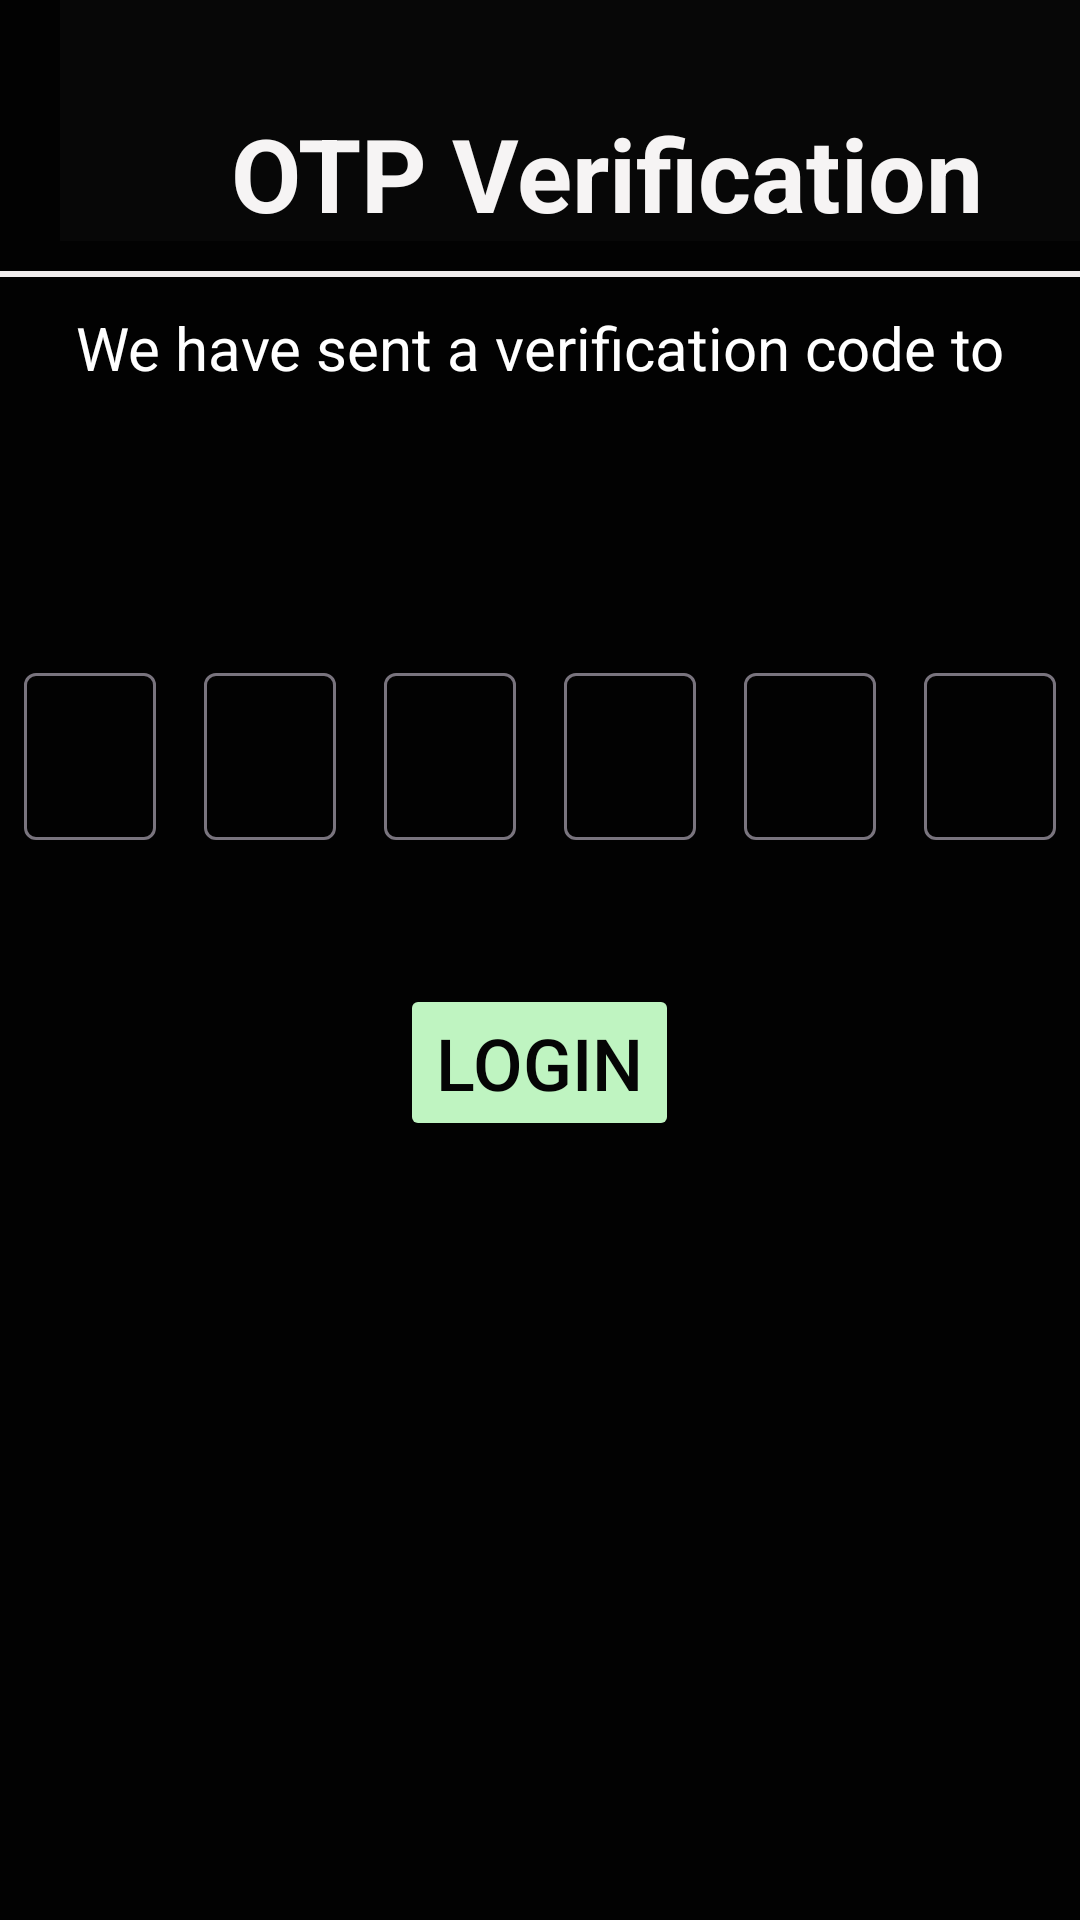

Produce the Android XML layout that renders to this screen, including the resource entries it uses.
<!-- AndroidManifest.xml: application theme Theme.Blinklit -->
<!-- res/layout/activity_mobile_otp.xml -->
<?xml version="1.0" encoding="utf-8"?>
<LinearLayout xmlns:android="http://schemas.android.com/apk/res/android"
    xmlns:app="http://schemas.android.com/apk/res-auto"
    xmlns:tools="http://schemas.android.com/tools"
    android:id="@+id/main"
    android:layout_width="match_parent"
    android:layout_height="match_parent"
    android:background="#020202"
    android:orientation="vertical"
    tools:context=".Authentication.Mobile_OTP">

    <LinearLayout
        android:layout_width="match_parent"
        android:layout_height="match_parent"
        android:orientation="vertical">

        <LinearLayout
            android:layout_width="match_parent"
            android:layout_height="wrap_content"
            android:layout_marginLeft="20dp"
            android:background="#070707"
            android:orientation="horizontal">

            <ImageView
                android:id="@+id/imageView2"
                android:layout_width="19dp"
                android:layout_height="40dp"
                android:layout_marginLeft="20dp"
                android:layout_marginTop="40dp"
                android:layout_weight="1"
                tools:srcCompat="@drawable/left" />

            <TextView
                android:id="@+id/textView8"
                android:layout_width="265dp"
                android:layout_height="wrap_content"
                android:layout_marginTop="35dp"
                android:layout_weight="1"
                android:text="OTP Verification"
                android:textColor="#F6F4F4"
                android:textSize="34sp"
                android:textStyle="bold" />
        </LinearLayout>

        <View
            android:id="@+id/view2"
            android:layout_width="match_parent"
            android:layout_height="2dp"
            android:layout_gravity="center"
            android:layout_marginTop="10dp"
            android:background="#F1EEEE" />

        <TextView
            android:id="@+id/textView9"
            android:layout_width="match_parent"
            android:layout_height="wrap_content"
            android:layout_marginTop="10dp"
            android:gravity="center"
            android:text="We have sent a verification code to"
            android:textColor="#FFFFFF"
            android:textSize="20sp" />

        <LinearLayout
            android:layout_width="wrap_content"
            android:layout_height="wrap_content"
            android:layout_gravity="center"
            android:layout_marginTop="10dp"
            android:gravity="center"
            android:orientation="horizontal">

            <TextView
                android:id="@+id/showNumber"
                android:layout_width="154dp"
                android:layout_height="wrap_content"
                android:gravity="center"
                android:textColor="#FAF8F8"
                android:textColorHint="#FFFAFA"
                android:textSize="16sp" />
        </LinearLayout>

        
        <LinearLayout
            android:layout_width="match_parent"
            android:layout_height="wrap_content"
            android:layout_marginTop="50dp"
            android:orientation="horizontal">

            <com.google.android.material.textfield.TextInputLayout
                android:layout_width="0dp"
                android:layout_height="wrap_content"
                android:layout_weight="1"
                android:layout_margin="8dp"
                android:background="@drawable/background">

                <com.google.android.material.textfield.TextInputEditText
                    android:id="@+id/otp1"
                    android:layout_width="match_parent"
                    android:layout_height="wrap_content"
                    android:inputType="number"
                    android:maxLength="1" />
            </com.google.android.material.textfield.TextInputLayout>

            <com.google.android.material.textfield.TextInputLayout
                android:layout_width="0dp"
                android:layout_height="wrap_content"
                android:layout_weight="1"
                android:layout_margin="8dp"
                android:background="@drawable/background">

                <com.google.android.material.textfield.TextInputEditText
                    android:id="@+id/otp2"
                    android:layout_width="match_parent"
                    android:layout_height="wrap_content"
                    android:inputType="number"
                    android:maxLength="1" />
            </com.google.android.material.textfield.TextInputLayout>

            <com.google.android.material.textfield.TextInputLayout
                android:layout_width="0dp"
                android:layout_height="wrap_content"
                android:layout_weight="1"
                android:layout_margin="8dp"
                android:background="@drawable/background">

                <com.google.android.material.textfield.TextInputEditText
                    android:id="@+id/otp3"
                    android:layout_width="match_parent"
                    android:layout_height="wrap_content"
                    android:inputType="number"
                    android:maxLength="1" />
            </com.google.android.material.textfield.TextInputLayout>

            <com.google.android.material.textfield.TextInputLayout
                android:layout_width="0dp"
                android:layout_height="wrap_content"
                android:layout_weight="1"
                android:layout_margin="8dp"
                android:background="@drawable/background">

                <com.google.android.material.textfield.TextInputEditText
                    android:id="@+id/otp4"
                    android:layout_width="match_parent"
                    android:layout_height="wrap_content"
                    android:inputType="number"
                    android:maxLength="1" />
            </com.google.android.material.textfield.TextInputLayout>

            <com.google.android.material.textfield.TextInputLayout
                android:layout_width="0dp"
                android:layout_height="wrap_content"
                android:layout_weight="1"
                android:layout_margin="8dp"
                android:background="@drawable/background">

                <com.google.android.material.textfield.TextInputEditText
                    android:id="@+id/otp5"
                    android:layout_width="match_parent"
                    android:layout_height="wrap_content"
                    android:inputType="number"
                    android:maxLength="1" />
            </com.google.android.material.textfield.TextInputLayout>

            <com.google.android.material.textfield.TextInputLayout
                android:layout_width="0dp"
                android:layout_height="wrap_content"
                android:layout_weight="1"
                android:layout_margin="8dp"
                android:background="@drawable/background">

                <com.google.android.material.textfield.TextInputEditText
                    android:id="@+id/otp6"
                    android:layout_width="match_parent"
                    android:layout_height="wrap_content"
                    android:inputType="number"
                    android:maxLength="1" />
            </com.google.android.material.textfield.TextInputLayout>
        </LinearLayout>
        <Button
            android:id="@+id/login"
            android:layout_width="wrap_content"
            android:layout_height="wrap_content"
            android:layout_marginTop="40dp"
            android:backgroundTint="@color/grey"
            android:text="Login"
            android:textColor="#050505"
            android:layout_gravity="center"
            android:textSize="24sp" >

        </Button>

    </LinearLayout>
</LinearLayout>
<!-- resources referenced by this layout -->
<resources>
  <color name="grey">#BFF4C1</color>
  <style name="Theme.Blinklit" parent="Base.Theme.Blinklit" />
  <style name="Base.Theme.Blinklit" parent="Theme.Material3.DayNight.NoActionBar">
          
          
      </style>
</resources>
